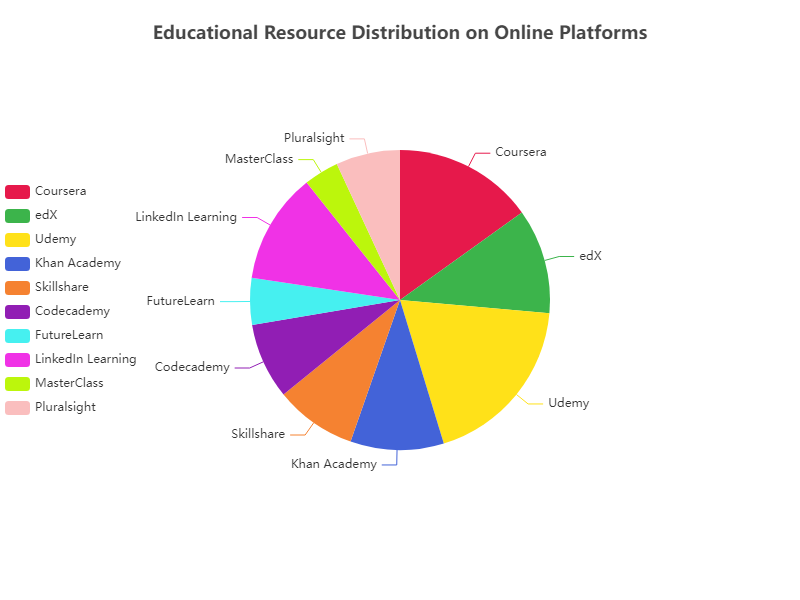

Data behind this chart, as committed beside it:
Platform, Resources
Coursera, 1200
edX, 900
Udemy, 1500
Khan Academy, 800
Skillshare, 700
Codecademy, 650
FutureLearn, 400
LinkedIn Learning, 950
MasterClass, 300
Pluralsight, 550
